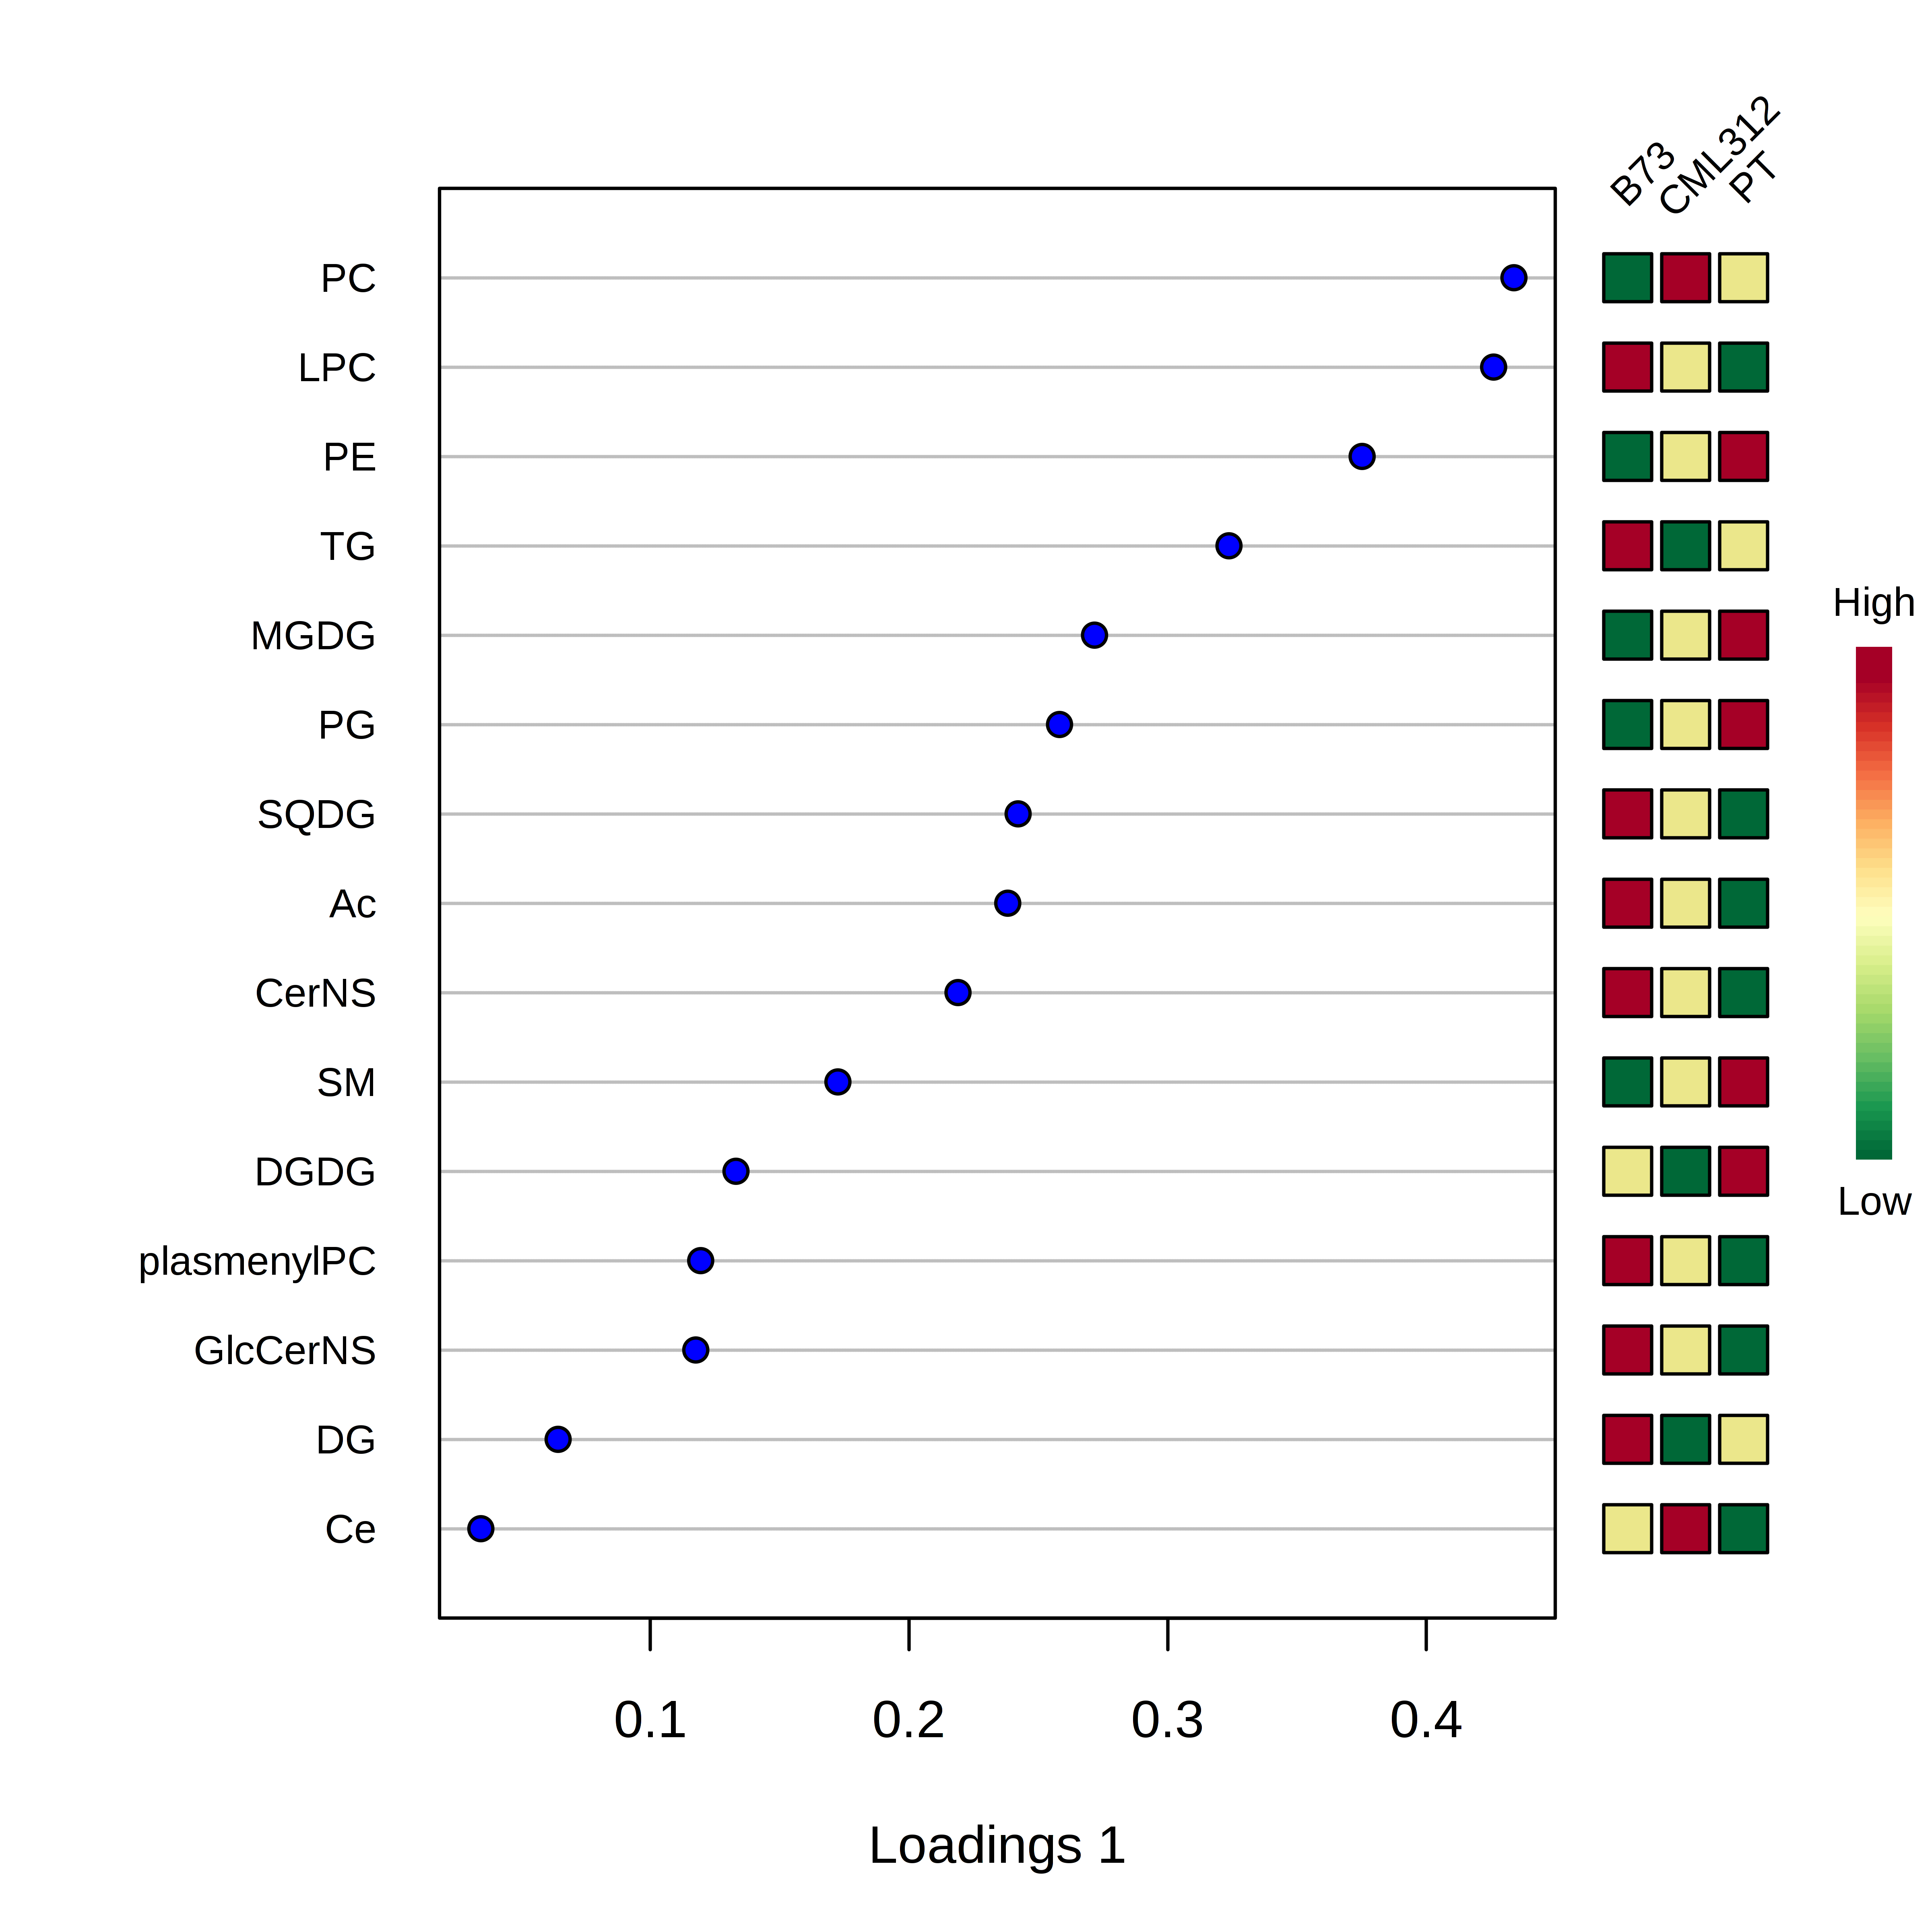

Reproduce this figure in R.
InitDataObjects("conc", "stat", FALSE)
mSet<-Read.TextData(mSet, "Replacing_with_your_file_path", "rowu", "disc");
mSet<-SanityCheckData(mSet)
mSet<-ReplaceMin(mSet);
mSet<-Normalization(mSet, "NULL", "LogNorm", "ParetoNorm", "1", ratio=FALSE, ratioNum=20)
mSet<-PlotNormSummary(mSet, "norm_0_", "png", 72, width=NA)
mSet<-PlotSampleNormSummary(mSet, "snorm_0_", "png", 72, width=NA)
mSet<-PCA.Anal(mSet)
mSet<-PlotPCAPairSummary(mSet, "pca_pair_0_", "png", 72, width=NA, 5)
mSet<-PlotPCAScree(mSet, "pca_scree_0_", "png", 72, width=NA, 5)
mSet<-PlotPCA2DScore(mSet, "pca_score2d_0_", "png", 72, width=NA, 1,2,0.95,1,0)
mSet<-PlotPCALoading(mSet, "pca_loading_0_", "png", 72, width=NA, 1,2,"scatter", 1);
mSet<-PlotPCABiplot(mSet, "pca_biplot_0_", "png", 72, width=NA, 1,2)
mSet<-PlotPCA3DScore(mSet, "pca_score3d_0_", "json", 1,2,3)
mSet<-PlotCmpdView(mSet, "Ce", "png", 72, width=NA)
mSet<-PlotCmpdView(mSet, "Ac", "png", 72, width=NA)
mSet<-PlotCmpdView(mSet, "LPC", "png", 72, width=NA)
mSet<-PlotCmpdView(mSet, "PE", "png", 72, width=NA)
mSet<-PlotCmpdView(mSet, "TG", "png", 72, width=NA)
mSet<-SPLSR.Anal(mSet, 5, 10, "same")
mSet<-PlotSPLSPairSummary(mSet, "spls_pair_0_", "png", 72, width=NA, 5)
mSet<-PlotSPLS2DScore(mSet, "spls_score2d_0_", "png", 72, width=NA, 1,2,0.95,1,0)
mSet<-PlotSPLS3DScore(mSet, "spls_score3d_0_", "json")
mSet<-PlotSPLSLoading(mSet, "spls_loading_0_", "png", 72, width=NA, 1,"overview");
mSet<-PlotSPLSDA.Classification(mSet, "spls_cv_0_", "Mfold", "png", 72, width=NA)
mSet<-SPLSR.Anal(mSet, 5, 15, "same")
mSet<-PlotSPLSPairSummary(mSet, "spls_pair_1_", "png", 72, width=NA, 5)
mSet<-PlotSPLS2DScore(mSet, "spls_score2d_1_", "png", 72, width=NA, 1,2,0.95,1,0)
mSet<-PlotSPLS3DScore(mSet, "spls_score3d_1_", "json")
mSet<-PlotSPLSLoading(mSet, "spls_loading_1_", "png", 72, width=NA, 1,"overview");
mSet<-PlotSPLSDA.Classification(mSet, "spls_cv_1_", "Mfold", "png", 72, width=NA)
mSet<-PlotSPLSLoading(mSet, "spls_loading_1_", "png", 600, width=NA, 1,"overview");
